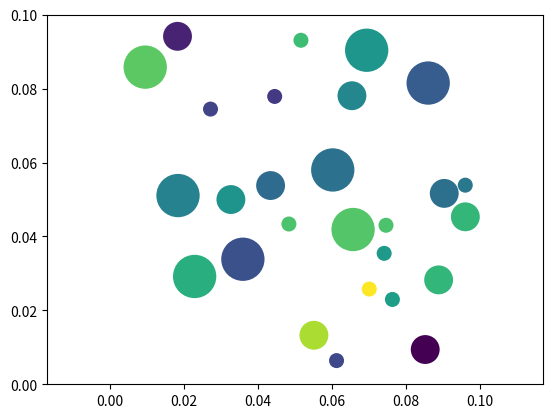

Here is the Python script that generated this plot:
import os.path

import numpy as np
import matplotlib.pyplot as plt
from matplotlib.patches import Circle
from matplotlib.collections import PatchCollection

# Set seed
np.random.seed(1993)

# Domain size, unit of h
L = 0.1
Nh = 64.0
h = L/Nh

# 10 grains of 1.3h
N1, r1 = 10, 1.3*h
# 18 grains of 2.5h
N2, r2 = 9, 2.5*h
# 17 grains of 3.75h
N3, r3 = 8, 3.75*h
# Total = 77
Npor = N1 + N2 + N3

# Get the combined list in random order of radius
radii = np.array([r1]*N1 + [r2]*N2 + [r3]*N3)
np.random.shuffle(radii)

# function to check overlapping
def is_overlapped(_x, _y, _r, _cs):
    _a = np.array((_x, _y))
    for _c in _cs:
        # check if they are at the edge
        if (min(_x - _r, _y - _r) <= 0.0):
            return True
        if (max(_x + _r, _y + _r) >= 1.0):
            return True
        # check if overlapping others
        _b = np.array((_c[0], _c[1]))
        if (np.linalg.norm(_a - _b) <= (_r + _c[2])):
            return True
    return False

# Generate each point and make sure no overlapping
cs = []
for i in range(Npor):
    found_new = False
    while (not found_new):
        # Random the coordinates
        x = np.random.rand()*L
        y = np.random.rand()*L
        if (not is_overlapped(x, y, radii[i], cs)):
            cs.append((x, y, radii[i]))
            found_new = True

# Write get the string
out_str = ''
out_id = ''
for i in range(Npor):
    x1, y1, r = cs[i][0], cs[i][1], cs[i][2]
    # Generate the string
    out_id += "R{} ".format(i)
    out_str += "region R{} cylinder z {} {} {} EDGE EDGE units box \n".format(i, x1, y1, r)

out_str += "region rgrains union {} ".format(Npor)
out_str += out_id

# File name
fname = "grains.lmp"

# If file exist, remove file
if (os.path.isfile(fname)):
    os.remove(fname)

# Write string to file
text_file = open(fname, "w")
text_file.write(out_str)
text_file.close()

# Plot and show
fix, ax = plt.subplots()
patches = []

patches = []
for c in cs:
    x1, y1, r = c[0], c[1], c[2]
    circle = Circle((x1, y1), r)
    patches.append(circle)

p = PatchCollection(patches, alpha=1.0)
colors = 100*np.random.rand((len(patches)))
p.set_array(np.array(colors))
ax.add_collection(p)
plt.axis('equal')
plt.xlim(0.0, L)
plt.ylim(0.0, L)
plt.show()
